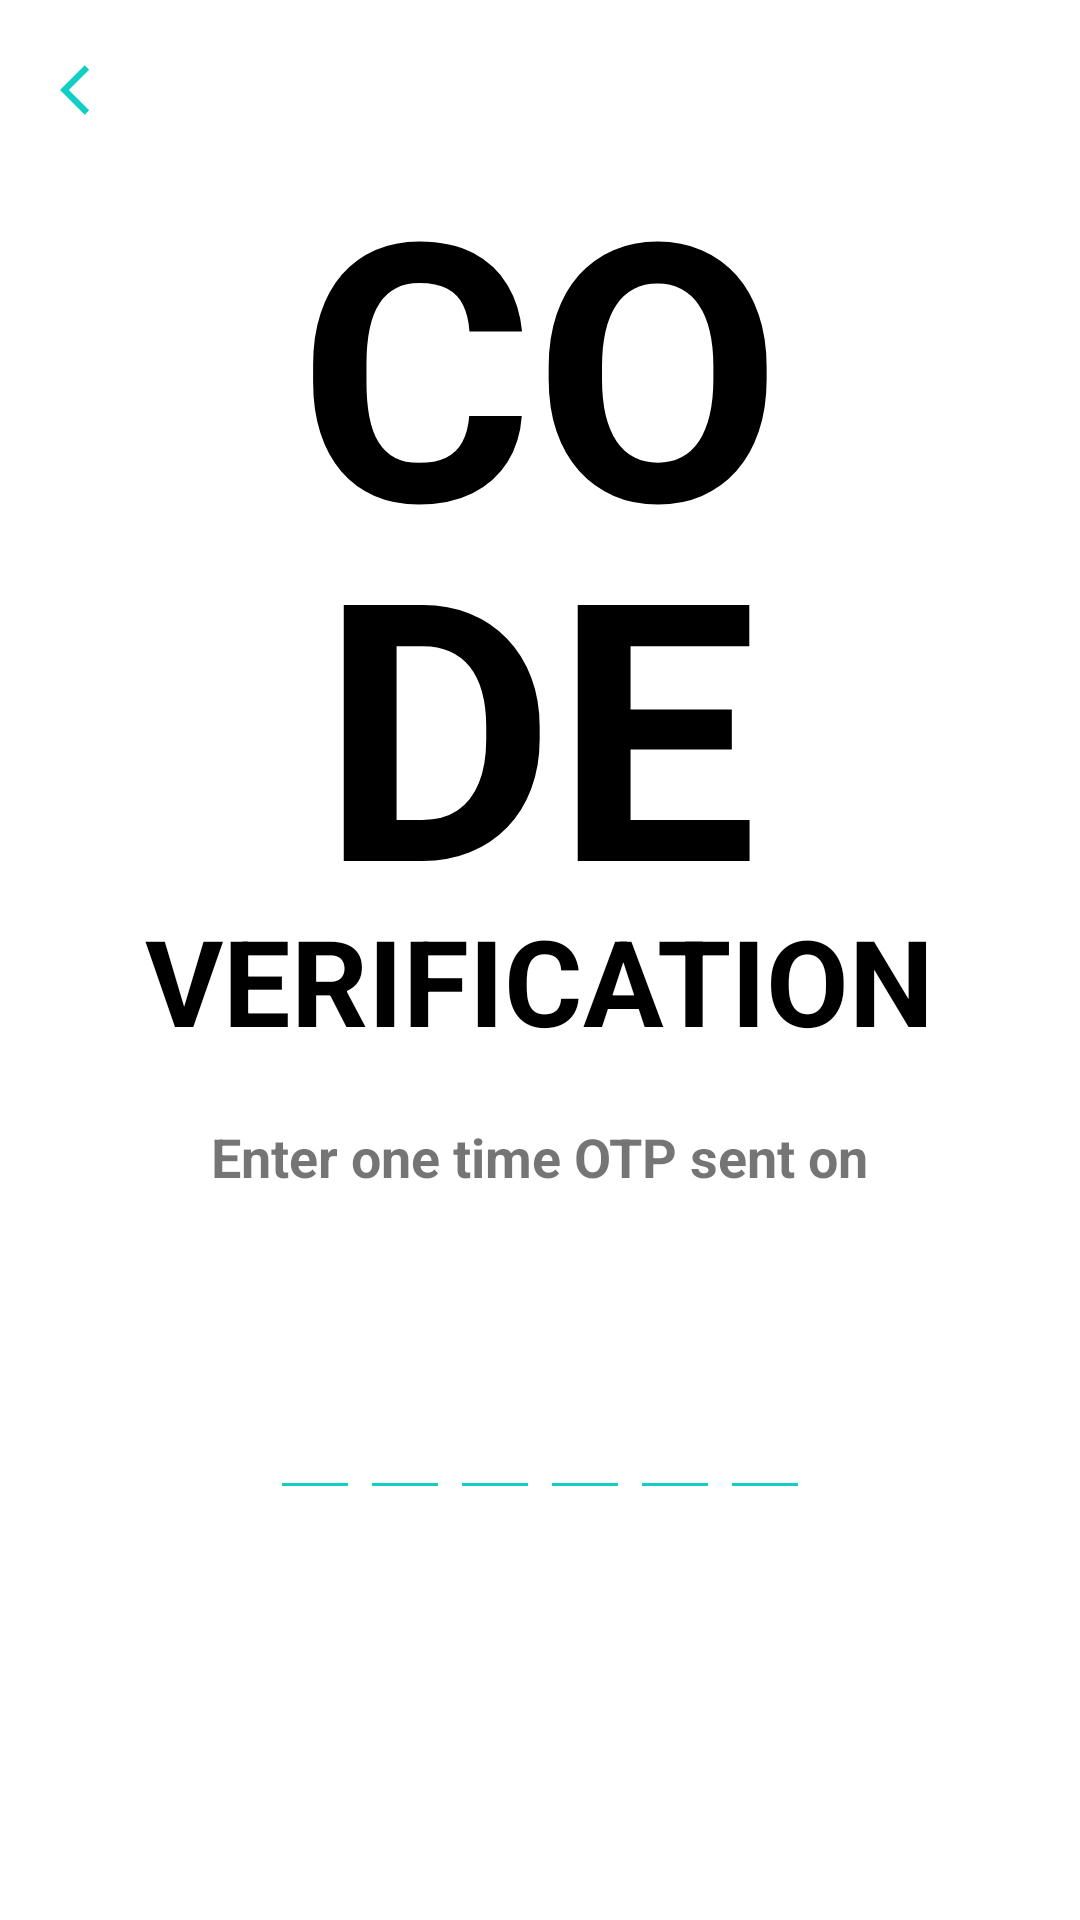

This screen was rendered from an Android layout file. Write that file and the resources it references.
<!-- AndroidManifest.xml: application theme AppTheme -->
<!-- res/layout/activity_verify_otp.xml -->
<?xml version="1.0" encoding="utf-8"?>
<RelativeLayout xmlns:android="http://schemas.android.com/apk/res/android"
    xmlns:tools="http://schemas.android.com/tools"
    xmlns:app="http://schemas.android.com/apk/res-auto"
    android:layout_width="match_parent"
    android:layout_height="match_parent"
    tools:context=".view.VerifyOTP">

    <ScrollView
        android:layout_width="match_parent"
        android:layout_height="match_parent"
        android:padding="20dp">

        <LinearLayout
            android:layout_width="match_parent"
            android:layout_height="wrap_content"
            android:orientation="vertical">

            <ImageView
                android:layout_width="wrap_content"
                android:layout_height="wrap_content"
                android:src="@drawable/ic_back"
                />

            <TextView
                android:layout_width="wrap_content"
                android:layout_height="wrap_content"
                android:layout_gravity="center"
                android:text="@string/co"
                android:textColor="#000000"
                android:textSize="120sp"
                android:textStyle="bold" />

            <TextView
                android:layout_width="wrap_content"
                android:layout_height="wrap_content"
                android:layout_gravity="center"
                android:layout_marginTop="-40dp"
                android:text="DE"
                android:textColor="#000000"
                android:textSize="120sp"
                android:textStyle="bold" />

            <TextView
                android:layout_width="wrap_content"
                android:layout_height="wrap_content"
                android:layout_gravity="center"
                android:layout_marginTop="-20dp"
                android:text="@string/verification"
                android:textColor="#000000"
                android:textSize="40sp"
                android:textStyle="bold" />

            <TextView
                android:layout_width="wrap_content"
                android:layout_height="wrap_content"
                android:layout_gravity="center"
                android:layout_marginTop="20dp"
                android:text="@string/enter_one_time_otp_sent_on"
                android:textSize="18sp"
                android:textStyle="bold" />

            <TextView
                android:id="@+id/mail"
                android:layout_width="wrap_content"
                android:layout_height="wrap_content"
                android:layout_gravity="center"

                android:textSize="18sp"
                android:textStyle="bold" />

            <LinearLayout
                android:layout_width="wrap_content"
                android:layout_height="wrap_content"
                android:layout_gravity="center"
                android:layout_marginTop="40dp">

                <EditText
                    android:id="@+id/OTP1"
                    android:layout_width="30dp"
                    android:layout_height="wrap_content"
                    android:backgroundTint="@color/primaryTextColor"
                    android:inputType="number"
                    android:maxLength="1" />

                <EditText
                    android:id="@+id/OTP2"
                    android:layout_width="30dp"
                    android:layout_height="wrap_content"
                    android:backgroundTint="@color/primaryTextColor"
                    android:inputType="number"
                    android:maxLength="1" />

                <EditText
                    android:id="@+id/OTP3"
                    android:layout_width="30dp"
                    android:layout_height="wrap_content"
                    android:backgroundTint="@color/primaryTextColor"
                    android:inputType="number"
                    android:maxLength="1" />

                <EditText
                    android:id="@+id/OTP4"
                    android:layout_width="30dp"
                    android:layout_height="wrap_content"
                    android:backgroundTint="@color/primaryTextColor"
                    android:inputType="number"
                    android:maxLength="1" />

                <EditText
                    android:id="@+id/OTP5"
                    android:layout_width="30dp"
                    android:layout_height="wrap_content"
                    android:backgroundTint="@color/primaryTextColor"
                    android:inputType="number"
                    android:maxLength="1" />

                <EditText
                    android:id="@+id/OTP6"
                    android:layout_width="30dp"
                    android:layout_height="wrap_content"
                    android:backgroundTint="@color/primaryTextColor"
                    android:inputType="number"
                    android:maxLength="1" />
            </LinearLayout>

            <br.com.simplepass.loadingbutton.customViews.CircularProgressButton
                android:id="@+id/cirRegisterButton"
                style="@style/loginButton"
                android:layout_gravity="center_horizontal"
                android:layout_marginTop="@dimen/loginViewsMargin"
                android:text="@string/verify_code"
                app:initialCornerAngle="27dp"
                app:spinning_bar_color="#FFF"
                app:spinning_bar_padding="6dp"
                app:spinning_bar_width="4dp" />

        </LinearLayout>
    </ScrollView>
</RelativeLayout>
<!-- resources referenced by this layout -->
<resources>
  <color name="primaryTextColor">#11CFC5</color>
  <!-- drawable ic_back (drawable) -->
  <vector android:height="20dp" android:tint="@color/colorAccent"
      android:viewportHeight="24" android:viewportWidth="24"
      android:width="20dp" xmlns:android="http://schemas.android.com/apk/res/android">
      <path android:fillColor="@color/colorAccent" android:pathData="M11.67,3.87L9.9,2.1 0,12l9.9,9.9 1.77,-1.77L3.54,12z"/>
  </vector>
  <string name="co">CO</string>
  <string name="enter_one_time_otp_sent_on">Enter one time OTP sent on</string>
  <string name="verification">VERIFICATION</string>
  <string name="verify_code">Verify Code</string>
  <color name="colorAccent">#11CFC5</color>
</resources>
